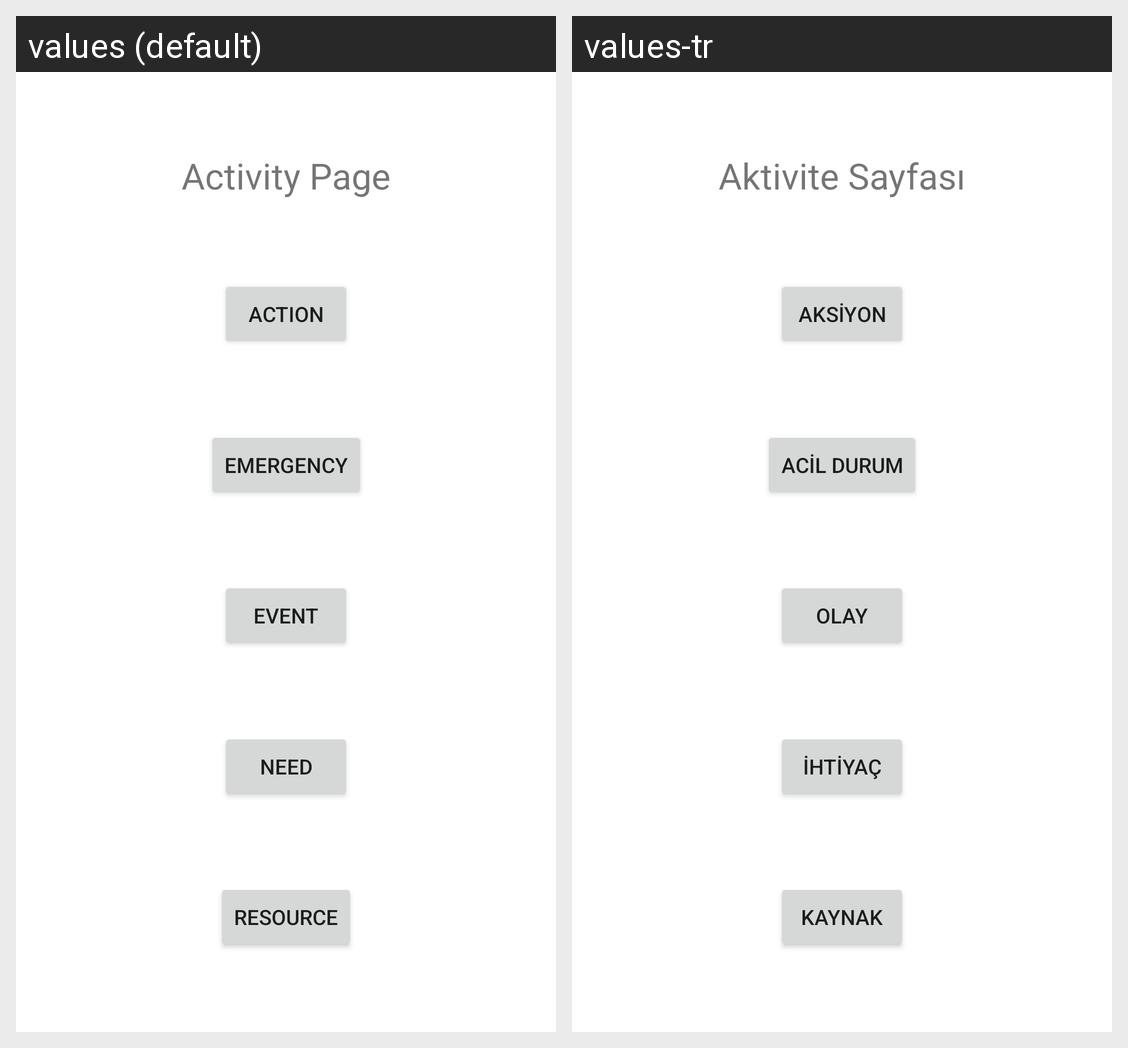

Locale-by-locale string values for the Android screen shown in this grid:
Android screen res/layout/fragment_activity.xml rendered under 2 locales, left to right: values (default), values-tr. Device: Nexus 5 (rendered at 1080×1920; each locale shown at half size, 540×960, under a caption strip naming it); theme Theme.DisasterResponsePlatform.
Strings drawn on this screen, with the default value and each locale's value (text and hints the layout hard-codes, and strings that could not be matched under every locale, appear in the picture but are not listed):

activity_page
  values: Activity Page
  values-tr: Aktivite Sayfası

action
  values: Action
  values-tr: Aksiyon

emergency
  values: Emergency
  values-tr: Acil Durum

event
  values: Event
  values-tr: Olay

need
  values: Need
  values-tr: İhtiyaç

resource
  values: Resource
  values-tr: Kaynak
